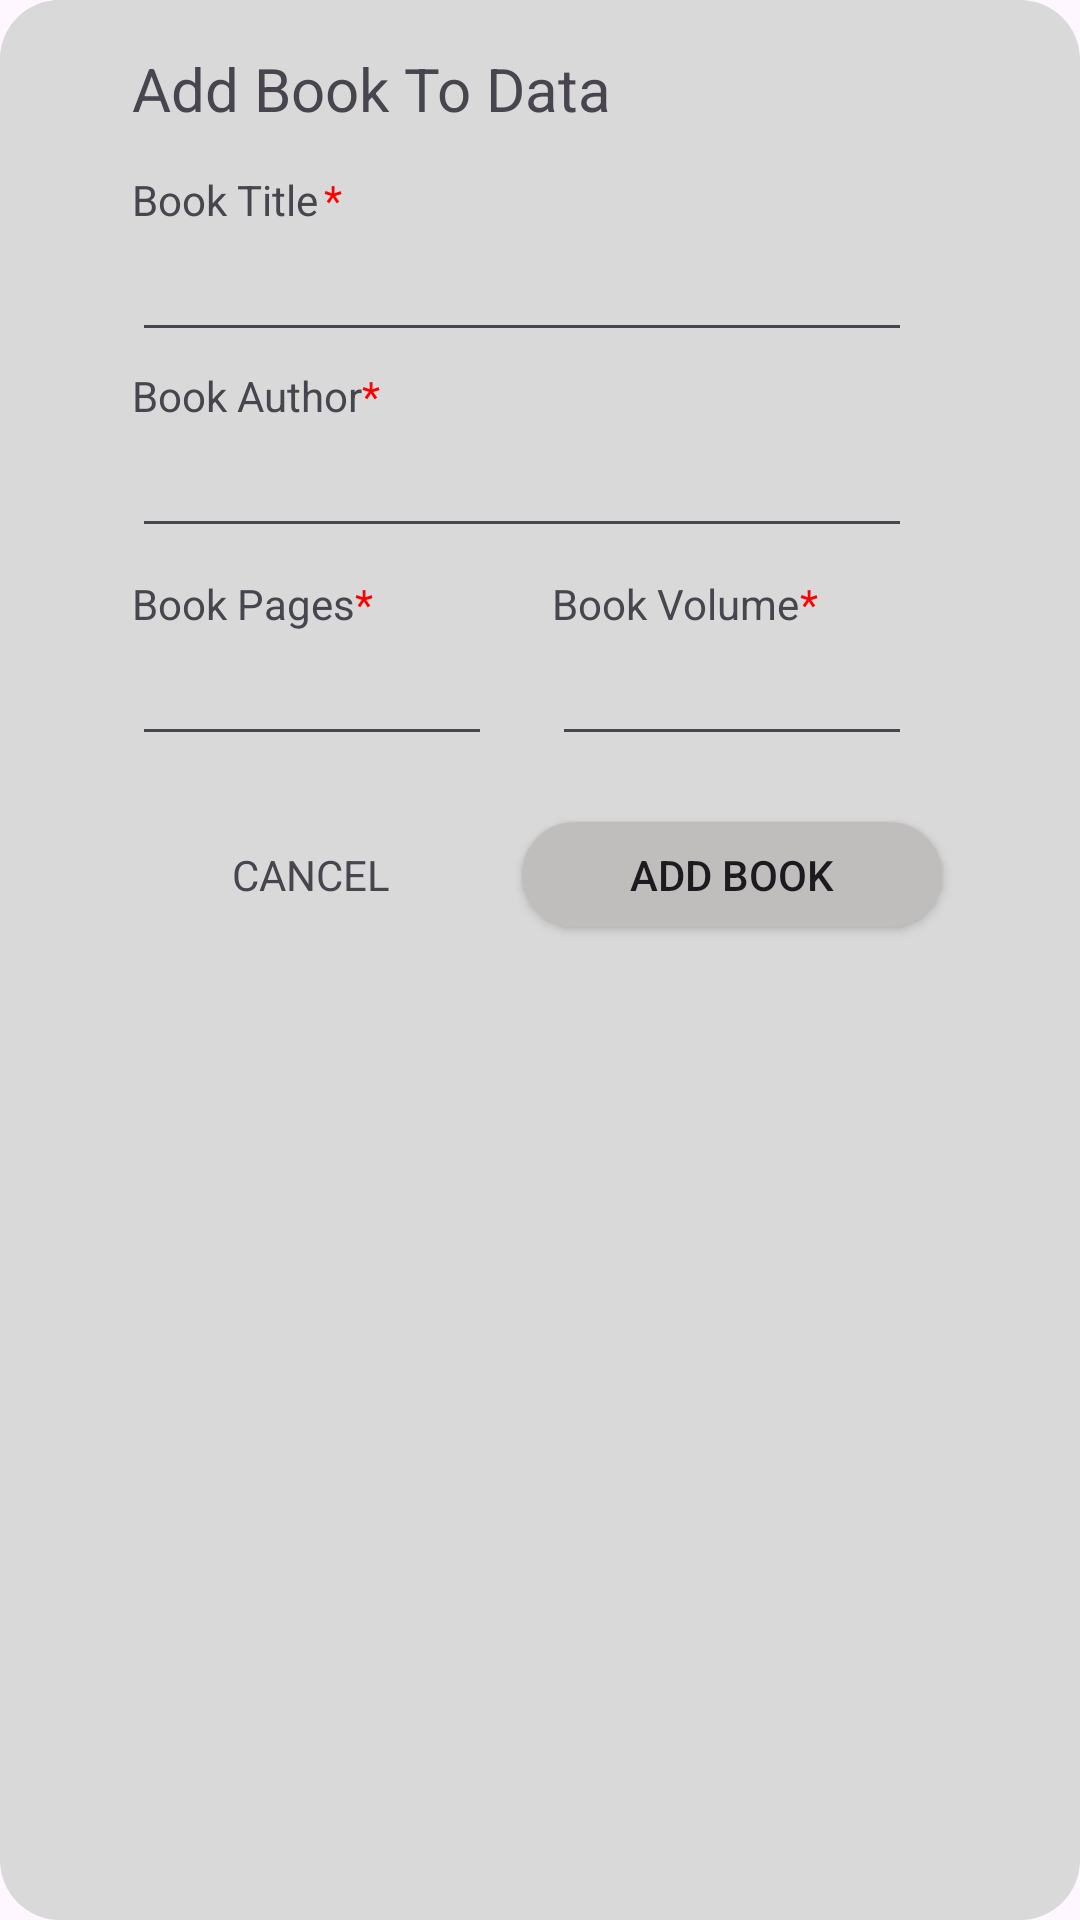

Reconstruct the res/layout file that produces this screen, plus the resources it refers to.
<!-- AndroidManifest.xml: application theme Theme.Booking_Application -->
<!-- res/layout/fragment_add_book.xml -->
<?xml version="1.0" encoding="utf-8"?>
<androidx.constraintlayout.widget.ConstraintLayout xmlns:android="http://schemas.android.com/apk/res/android"
    xmlns:app="http://schemas.android.com/apk/res-auto"
    xmlns:tools="http://schemas.android.com/tools"
    android:layout_width="350dp"
    android:layout_height="350dp"
    android:background="@drawable/round_corner_gray"
    tools:context=".Prompt.add_book">

    <ImageView
        android:id="@+id/imageView"
        android:layout_width="350dp"
        android:layout_height="350dp"
        android:background="@drawable/round_corner_gray"
        app:layout_constraintBottom_toBottomOf="parent"
        app:layout_constraintEnd_toEndOf="parent"
        app:layout_constraintHorizontal_bias="0.0"
        app:layout_constraintStart_toStartOf="parent"
        app:layout_constraintTop_toTopOf="parent"
        app:layout_constraintVertical_bias="0.0" />

    <EditText
        android:id="@+id/book_name_tv"
        android:layout_width="260dp"
        android:layout_height="wrap_content"
        android:layout_marginStart="44dp"
        android:layout_marginTop="76dp"
        android:ems="10"
        android:inputType="text"
        app:layout_constraintStart_toStartOf="parent"
        app:layout_constraintTop_toTopOf="parent" />

    <EditText
        android:id="@+id/book_author_tv"
        android:layout_width="260dp"
        android:layout_height="wrap_content"
        android:layout_marginTop="24dp"
        android:ems="10"
        android:inputType="text"
        app:layout_constraintEnd_toEndOf="@+id/book_name_tv"
        app:layout_constraintHorizontal_bias="0.0"
        app:layout_constraintStart_toStartOf="@+id/book_name_tv"
        app:layout_constraintTop_toBottomOf="@+id/book_name_tv" />

    <EditText
        android:id="@+id/book_pages_tv"
        android:layout_width="120dp"
        android:layout_height="wrap_content"
        android:layout_marginTop="28dp"
        android:ems="10"
        android:inputType="text"
        app:layout_constraintStart_toStartOf="@+id/book_author_tv"
        app:layout_constraintTop_toBottomOf="@+id/book_author_tv" />

    <EditText
        android:id="@+id/book_volume_tv"
        android:layout_width="120dp"
        android:layout_height="wrap_content"
        android:layout_marginTop="28dp"
        android:ems="10"
        android:inputType="text"
        app:layout_constraintEnd_toEndOf="@+id/book_author_tv"
        app:layout_constraintHorizontal_bias="1.0"
        app:layout_constraintStart_toEndOf="@+id/book_pages_tv"
        app:layout_constraintTop_toBottomOf="@+id/book_author_tv" />

    <TextView
        android:id="@+id/textView4"
        android:layout_width="wrap_content"
        android:layout_height="wrap_content"
        android:text="Book Title"
        app:layout_constraintBottom_toTopOf="@+id/book_name_tv"
        app:layout_constraintStart_toStartOf="@+id/book_name_tv" />

    <TextView
        android:id="@+id/textView5"
        android:layout_width="wrap_content"
        android:layout_height="wrap_content"
        android:text="Book Author"
        app:layout_constraintBottom_toTopOf="@+id/book_author_tv"
        app:layout_constraintStart_toStartOf="@+id/book_author_tv" />

    <TextView
        android:id="@+id/textView6"
        android:layout_width="wrap_content"
        android:layout_height="wrap_content"
        android:text="Book Pages"
        app:layout_constraintBottom_toTopOf="@+id/book_pages_tv"
        app:layout_constraintStart_toStartOf="@+id/book_pages_tv" />

    <TextView
        android:id="@+id/textView7"
        android:layout_width="wrap_content"
        android:layout_height="wrap_content"
        android:text="Book Volume"
        app:layout_constraintBottom_toTopOf="@+id/book_volume_tv"
        app:layout_constraintStart_toStartOf="@+id/book_volume_tv" />

    <TextView
        android:id="@+id/textView8"
        android:layout_width="wrap_content"
        android:layout_height="wrap_content"
        android:layout_marginStart="44dp"
        android:layout_marginTop="16dp"
        android:textSize="20dp"
        android:text="Add Book To Data"
        app:layout_constraintStart_toStartOf="parent"
        app:layout_constraintTop_toTopOf="@+id/imageView" />

    <androidx.appcompat.widget.AppCompatButton
        android:id="@+id/add_btn"
        android:layout_width="140dp"
        android:layout_height="35dp"
        android:layout_marginTop="22dp"
        android:text="ADD BOOK"
        android:background="@drawable/round_corner_darkgray"
        app:layout_constraintEnd_toEndOf="@+id/book_volume_tv"
        app:layout_constraintHorizontal_bias="0.5"
        app:layout_constraintStart_toStartOf="@+id/book_volume_tv"
        app:layout_constraintTop_toBottomOf="@+id/book_volume_tv" />

    <TextView
        android:id="@+id/cnl_btn"
        android:layout_width="wrap_content"
        android:layout_height="wrap_content"
        android:layout_marginEnd="44dp"
        android:text="CANCEL"
        app:layout_constraintBottom_toBottomOf="@+id/add_btn"
        app:layout_constraintEnd_toStartOf="@+id/add_btn"
        app:layout_constraintTop_toTopOf="@+id/add_btn" />

    <TextView
        android:id="@+id/textView9"
        android:layout_width="wrap_content"
        android:layout_height="wrap_content"
        android:layout_marginStart="2dp"
        android:text="*"
        android:textColor="#FF0000"
        app:layout_constraintBottom_toBottomOf="@+id/textView4"
        app:layout_constraintStart_toEndOf="@+id/textView4"
        app:layout_constraintTop_toTopOf="@+id/textView4" />

    <TextView
        android:id="@+id/textView11"
        android:layout_width="wrap_content"
        android:layout_height="wrap_content"
        android:text="*"
        android:textColor="#FF0000"
        app:layout_constraintBottom_toBottomOf="@+id/textView6"
        app:layout_constraintStart_toEndOf="@+id/textView6"
        app:layout_constraintTop_toTopOf="@+id/textView6" />

    <TextView
        android:id="@+id/textView12"
        android:layout_width="wrap_content"
        android:layout_height="wrap_content"
        android:text="*"
        android:textColor="#FF0000"
        app:layout_constraintBottom_toBottomOf="@+id/textView7"
        app:layout_constraintStart_toEndOf="@+id/textView7"
        app:layout_constraintTop_toTopOf="@+id/textView7" />

    <TextView
        android:id="@+id/textView10"
        android:layout_width="wrap_content"
        android:layout_height="wrap_content"
        android:text="*"
        android:textColor="#FF0000"
        app:layout_constraintBottom_toBottomOf="@+id/textView5"
        app:layout_constraintStart_toEndOf="@+id/textView5"
        app:layout_constraintTop_toTopOf="@+id/textView5" />


</androidx.constraintlayout.widget.ConstraintLayout>
<!-- resources referenced by this layout -->
<resources>
  <!-- drawable round_corner_darkgray (drawable) -->
  <?xml version="1.0" encoding="utf-8"?>
  <shape xmlns:android="http://schemas.android.com/apk/res/android">
      <solid android:color="#C0BDBD"/>
      <corners android:radius="20dp" />
  </shape>
  <!-- drawable round_corner_gray (drawable) -->
  <?xml version="1.0" encoding="utf-8"?>
  <shape xmlns:android="http://schemas.android.com/apk/res/android">
      <solid android:color="#D9D9D9"/>
      <corners android:radius="20dp" />
  </shape>
  <style name="Theme.Booking_Application" parent="Base.Theme.Booking_Application" />
  <style name="Base.Theme.Booking_Application" parent="Theme.Material3.DayNight.NoActionBar">
          
          
      </style>
</resources>
